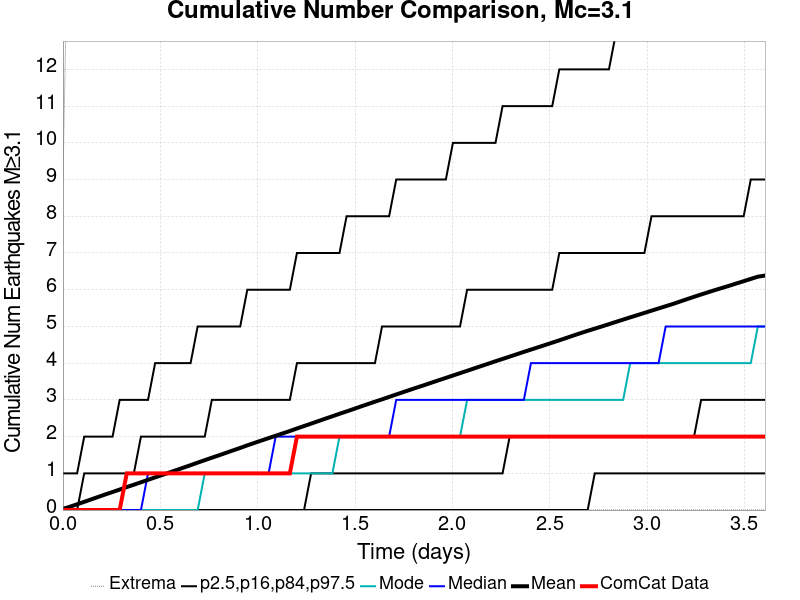

The file beside this chart, header and first rows:
Time (days), ComCat Data, Simulation Mean, Simulation Median, Simulation Mode, Simulation Minimum, Simulation Maximum, 2.5 %-ile, 16 %-ile, 84 %-ile, 97.5 %-ile
0.0, 0.0, 0.0296, 0.0, 0.0, 0.0, 9.0, 0.0, 0.0, 0.0, 1.0
0.03642, 0.0, 0.0924, 0.0, 0.0, 0.0, 19.0, 0.0, 0.0, 0.0, 1.0
0.07284, 0.0, 0.1571, 0.0, 0.0, 0.0, 26.0, 0.0, 0.0, 0.0, 1.0
0.1093, 0.0, 0.2237, 0.0, 0.0, 0.0, 33.0, 0.0, 0.0, 1.0, 2.0
0.1457, 0.0, 0.2918, 0.0, 0.0, 0.0, 144.0, 0.0, 0.0, 1.0, 2.0
0.1821, 0.0, 0.359, 0.0, 0.0, 0.0, 200.0, 0.0, 0.0, 1.0, 2.0
0.2185, 0.0, 0.427, 0.0, 0.0, 0.0, 240.0, 0.0, 0.0, 1.0, 2.0
0.2549, 0.0, 0.4918, 0.0, 0.0, 0.0, 255.0, 0.0, 0.0, 1.0, 2.0
0.2914, 0.0, 0.5582, 0.0, 0.0, 0.0, 263.0, 0.0, 0.0, 1.0, 3.0
0.3278, 1.0, 0.6256, 0.0, 0.0, 0.0, 274.0, 0.0, 0.0, 1.0, 3.0
0.3642, 1.0, 0.6905, 0.0, 0.0, 0.0, 288.0, 0.0, 0.0, 1.0, 3.0
0.4006, 1.0, 0.7564, 0.0, 0.0, 0.0, 311.0, 0.0, 0.0, 2.0, 3.0
0.437, 1.0, 0.8235, 1.0, 0.0, 0.0, 329.0, 0.0, 0.0, 2.0, 3.0
0.4735, 1.0, 0.8902, 1.0, 0.0, 0.0, 344.0, 0.0, 0.0, 2.0, 4.0
0.5099, 1.0, 0.9558, 1.0, 0.0, 0.0, 351.0, 0.0, 0.0, 2.0, 4.0
0.5463, 1.0, 1.022, 1.0, 0.0, 0.0, 356.0, 0.0, 0.0, 2.0, 4.0
0.5827, 1.0, 1.089, 1.0, 0.0, 0.0, 364.0, 0.0, 0.0, 2.0, 4.0
0.6191, 1.0, 1.156, 1.0, 0.0, 0.0, 370.0, 0.0, 0.0, 2.0, 4.0
0.6556, 1.0, 1.222, 1.0, 0.0, 0.0, 383.0, 0.0, 0.0, 2.0, 4.0
0.692, 1.0, 1.291, 1.0, 0.0, 0.0, 385.0, 0.0, 0.0, 2.0, 5.0
0.7284, 1.0, 1.358, 1.0, 1.0, 0.0, 396.0, 0.0, 0.0, 2.0, 5.0
0.7648, 1.0, 1.426, 1.0, 1.0, 0.0, 420.0, 0.0, 0.0, 3.0, 5.0
0.8012, 1.0, 1.491, 1.0, 1.0, 0.0, 439.0, 0.0, 0.0, 3.0, 5.0
0.8377, 1.0, 1.558, 1.0, 1.0, 0.0, 467.0, 0.0, 0.0, 3.0, 5.0
0.8741, 1.0, 1.625, 1.0, 1.0, 0.0, 491.0, 0.0, 0.0, 3.0, 5.0
0.9105, 1.0, 1.692, 1.0, 1.0, 0.0, 521.0, 0.0, 0.0, 3.0, 5.0
0.9469, 1.0, 1.762, 1.0, 1.0, 0.0, 550.0, 0.0, 0.0, 3.0, 6.0
0.9833, 1.0, 1.828, 1.0, 1.0, 0.0, 563.0, 0.0, 0.0, 3.0, 6.0
1.02, 1.0, 1.894, 1.0, 1.0, 0.0, 576.0, 0.0, 0.0, 3.0, 6.0
1.056, 1.0, 1.959, 1.0, 1.0, 0.0, 588.0, 0.0, 0.0, 3.0, 6.0
1.093, 1.0, 2.024, 2.0, 1.0, 0.0, 595.0, 0.0, 0.0, 3.0, 6.0
1.129, 1.0, 2.088, 2.0, 1.0, 0.0, 616.0, 0.0, 0.0, 3.0, 6.0
1.165, 1.0, 2.153, 2.0, 1.0, 0.0, 632.0, 0.0, 0.0, 3.0, 6.0
1.202, 2.0, 2.221, 2.0, 1.0, 0.0, 645.0, 0.0, 0.0, 4.0, 7.0
1.238, 2.0, 2.288, 2.0, 1.0, 0.0, 659.0, 0.0, 0.0, 4.0, 7.0
1.275, 2.0, 2.353, 2.0, 1.0, 0.0, 665.0, 0.0, 1.0, 4.0, 7.0
1.311, 2.0, 2.421, 2.0, 1.0, 0.0, 672.0, 0.0, 1.0, 4.0, 7.0
1.348, 2.0, 2.488, 2.0, 1.0, 0.0, 680.0, 0.0, 1.0, 4.0, 7.0
1.384, 2.0, 2.554, 2.0, 1.0, 0.0, 689.0, 0.0, 1.0, 4.0, 7.0
1.42, 2.0, 2.621, 2.0, 2.0, 0.0, 691.0, 0.0, 1.0, 4.0, 7.0
1.457, 2.0, 2.685, 2.0, 2.0, 0.0, 733.0, 0.0, 1.0, 4.0, 8.0
1.493, 2.0, 2.752, 2.0, 2.0, 0.0, 756.0, 0.0, 1.0, 4.0, 8.0
1.53, 2.0, 2.82, 2.0, 2.0, 0.0, 771.0, 0.0, 1.0, 4.0, 8.0
1.566, 2.0, 2.885, 2.0, 2.0, 0.0, 779.0, 0.0, 1.0, 4.0, 8.0
1.602, 2.0, 2.951, 2.0, 2.0, 0.0, 793.0, 0.0, 1.0, 4.0, 8.0
1.639, 2.0, 3.015, 2.0, 2.0, 0.0, 814.0, 0.0, 1.0, 5.0, 8.0
1.675, 2.0, 3.081, 2.0, 2.0, 0.0, 824.0, 0.0, 1.0, 5.0, 8.0
1.712, 2.0, 3.147, 3.0, 2.0, 0.0, 832.0, 0.0, 1.0, 5.0, 9.0
1.748, 2.0, 3.213, 3.0, 2.0, 0.0, 849.0, 0.0, 1.0, 5.0, 9.0
1.785, 2.0, 3.278, 3.0, 2.0, 0.0, 851.0, 0.0, 1.0, 5.0, 9.0
1.821, 2.0, 3.342, 3.0, 2.0, 0.0, 858.0, 0.0, 1.0, 5.0, 9.0
1.857, 2.0, 3.405, 3.0, 2.0, 0.0, 863.0, 0.0, 1.0, 5.0, 9.0
1.894, 2.0, 3.471, 3.0, 2.0, 0.0, 867.0, 0.0, 1.0, 5.0, 9.0
1.93, 2.0, 3.535, 3.0, 2.0, 0.0, 871.0, 0.0, 1.0, 5.0, 9.0
1.967, 2.0, 3.599, 3.0, 2.0, 0.0, 873.0, 0.0, 1.0, 5.0, 9.0
2.003, 2.0, 3.663, 3.0, 2.0, 0.0, 876.0, 0.0, 1.0, 5.0, 10.0
2.04, 2.0, 3.728, 3.0, 2.0, 0.0, 881.0, 0.0, 1.0, 5.0, 10.0
2.076, 2.0, 3.792, 3.0, 3.0, 0.0, 890.0, 0.0, 1.0, 6.0, 10.0
2.112, 2.0, 3.858, 3.0, 3.0, 0.0, 894.0, 0.0, 1.0, 6.0, 10.0
2.149, 2.0, 3.922, 3.0, 3.0, 0.0, 899.0, 0.0, 1.0, 6.0, 10.0
... 40 more rows
